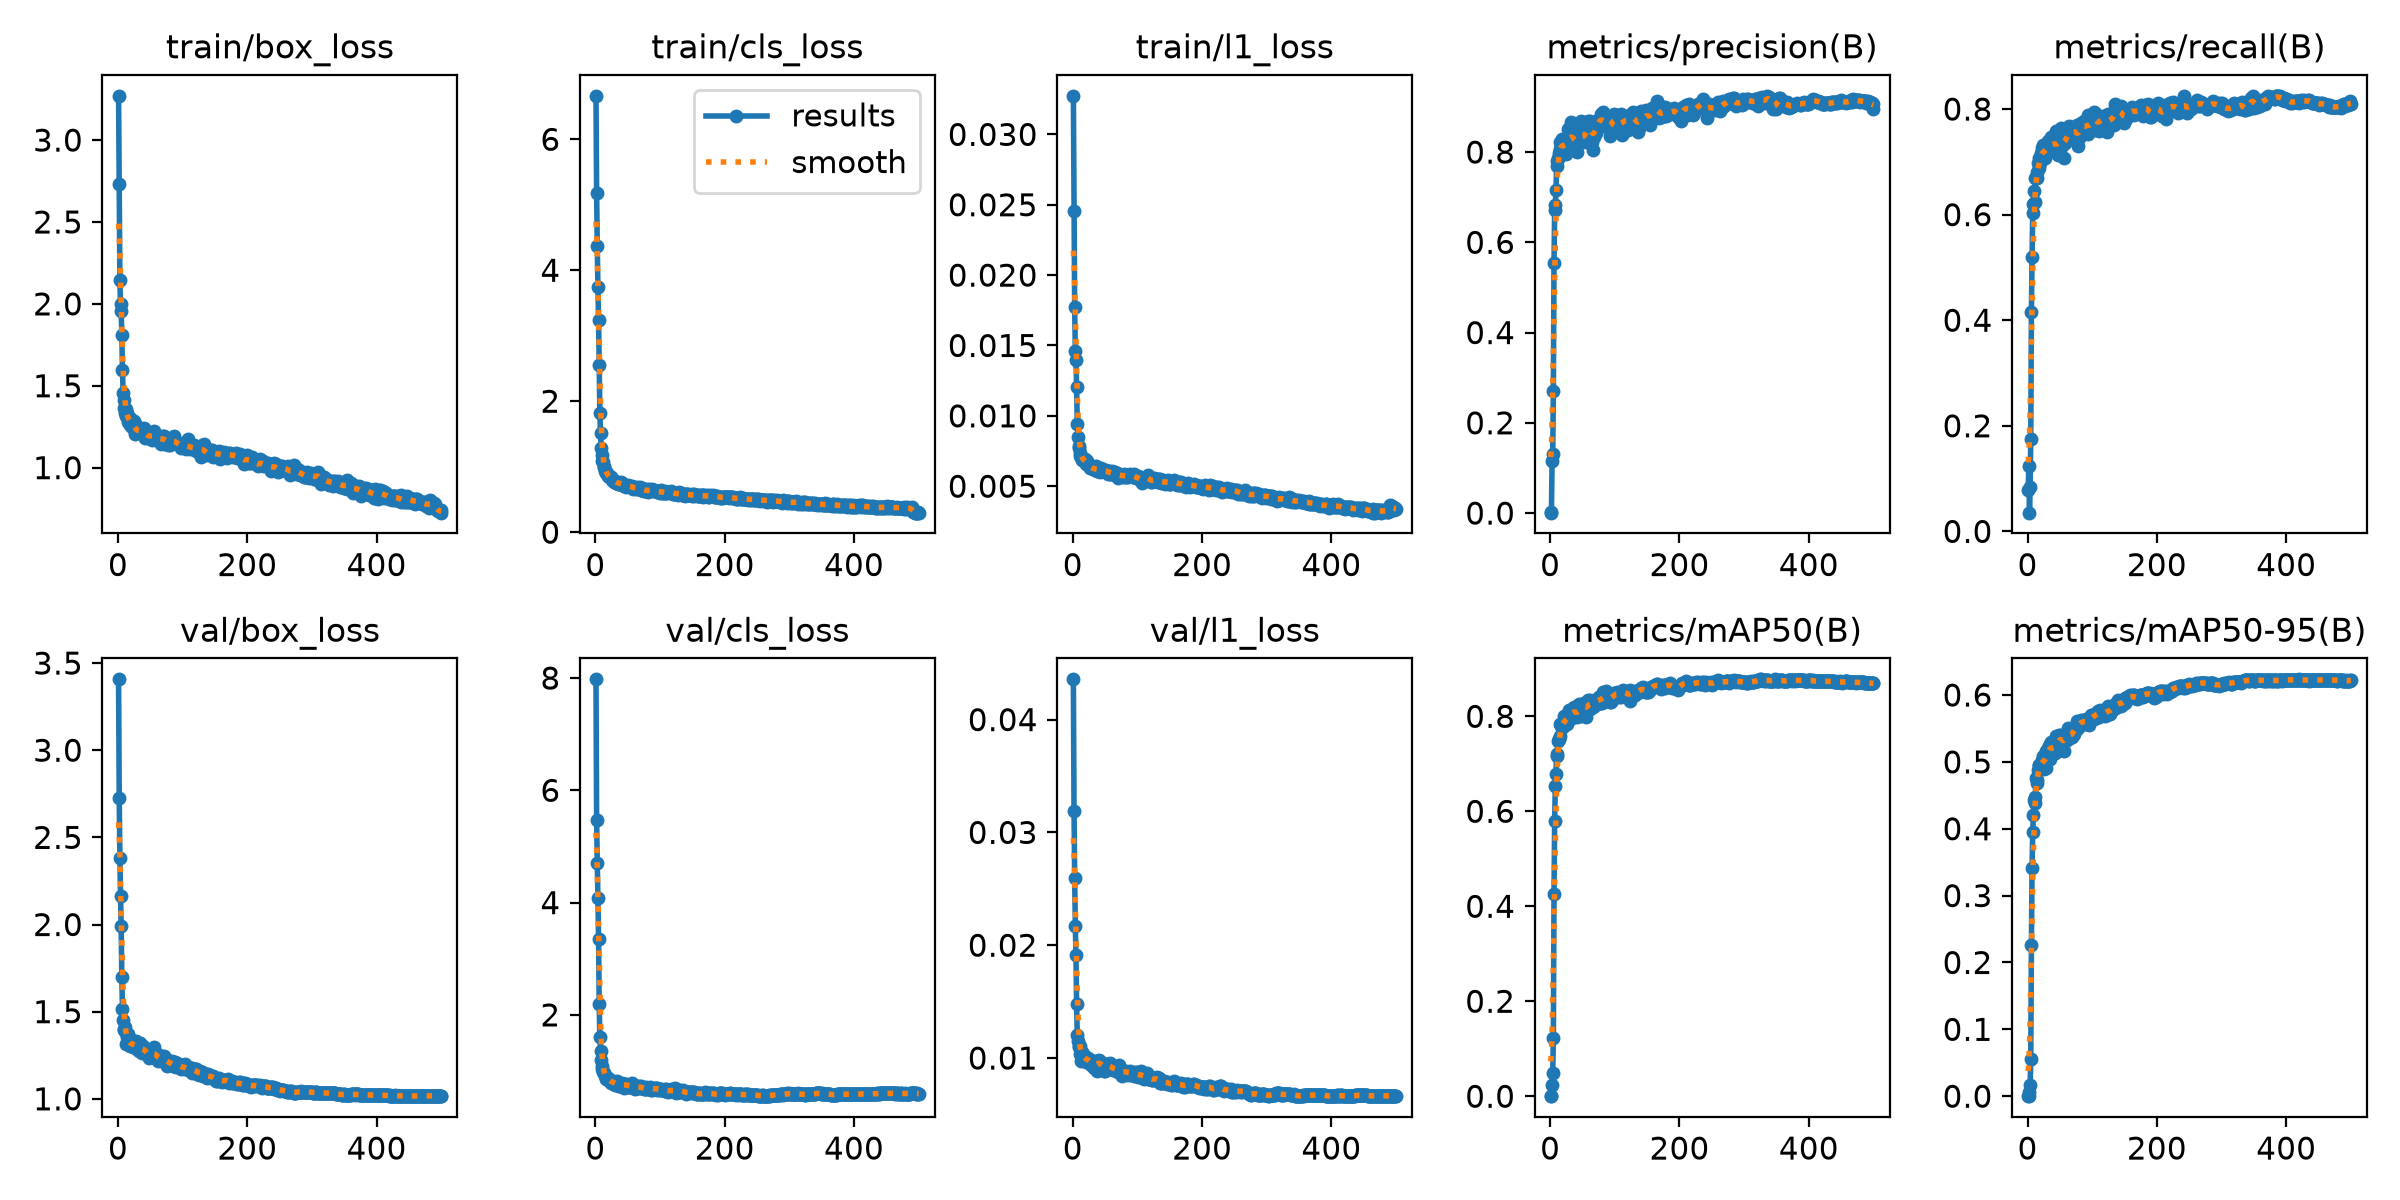

Source data for this figure (header and first rows):
epoch, time, train/box_loss, train/cls_loss, train/l1_loss, metrics/precision(B), metrics/recall(B), metrics/mAP50(B), metrics/mAP50-95(B), val/box_loss, val/cls_loss, val/l1_loss, lr/pg0, lr/pg1, lr/pg2
1, 41.15, 3.27, 6.664, 0.03274, 0.00089, 0.07914, 0.00017, 4e-05, 3.407, 7.977, 0.04357, 0.003314, 0.003314, 0.07017
2, 72.34, 2.731, 5.176, 0.02456, 0.00143, 0.1244, 0.00048, 0.00011, 2.726, 5.476, 0.03193, 0.006634, 0.006634, 0.04016
3, 102.7, 2.144, 4.366, 0.0177, 0.1152, 0.03547, 0.02433, 0.00673, 2.383, 4.701, 0.02595, 0.009941, 0.009941, 0.01013
4, 133.1, 2.001, 3.738, 0.01464, 0.131, 0.08396, 0.04828, 0.0162, 2.166, 4.085, 0.02174, 0.009941, 0.009941, 0.009941
5, 163.8, 1.954, 3.234, 0.01397, 0.2704, 0.1754, 0.1217, 0.05549, 1.992, 3.356, 0.01914, 0.009921, 0.009921, 0.009921
6, 200.7, 1.812, 2.556, 0.01206, 0.5532, 0.4161, 0.4266, 0.2263, 1.697, 2.186, 0.0148, 0.009901, 0.009901, 0.009901
7, 235.6, 1.594, 1.824, 0.00944, 0.6724, 0.5191, 0.5797, 0.3418, 1.515, 1.606, 0.01205, 0.009881, 0.009881, 0.009881
8, 270.2, 1.458, 1.51, 0.00853, 0.6817, 0.6035, 0.6527, 0.3956, 1.452, 1.358, 0.01154, 0.009861, 0.009861, 0.009861
9, 305.3, 1.41, 1.292, 0.00772, 0.715, 0.6194, 0.6793, 0.42, 1.401, 1.202, 0.01105, 0.009842, 0.009842, 0.009842
10, 341, 1.361, 1.182, 0.00784, 0.7696, 0.6455, 0.7216, 0.4424, 1.395, 1.043, 0.01097, 0.009822, 0.009822, 0.009822
11, 374.9, 1.336, 1.083, 0.00739, 0.7797, 0.623, 0.7172, 0.4378, 1.41, 1.083, 0.01107, 0.009802, 0.009802, 0.009802
12, 407.7, 1.361, 1.067, 0.00717, 0.7873, 0.6686, 0.749, 0.4481, 1.379, 0.9885, 0.01038, 0.009782, 0.009782, 0.009782
13, 440.4, 1.317, 0.9967, 0.00708, 0.7972, 0.67, 0.7531, 0.4762, 1.317, 0.9588, 0.00978, 0.009762, 0.009762, 0.009762
14, 473.2, 1.336, 0.9889, 0.00695, 0.7885, 0.6812, 0.7517, 0.4726, 1.352, 0.9589, 0.01008, 0.009743, 0.009743, 0.009743
15, 506, 1.301, 0.9395, 0.00683, 0.8071, 0.6685, 0.7576, 0.4684, 1.369, 0.9228, 0.0105, 0.009723, 0.009723, 0.009723
16, 539.8, 1.278, 0.9235, 0.00691, 0.8227, 0.6969, 0.7848, 0.488, 1.319, 0.8634, 0.01031, 0.009703, 0.009703, 0.009703
17, 573.3, 1.292, 0.9017, 0.00692, 0.8145, 0.7073, 0.7798, 0.495, 1.336, 0.8698, 0.00997, 0.009683, 0.009683, 0.009683
18, 606.3, 1.303, 0.9, 0.00676, 0.8299, 0.6883, 0.7797, 0.496, 1.319, 0.8847, 0.01027, 0.009663, 0.009663, 0.009663
19, 639, 1.262, 0.8652, 0.00691, 0.8148, 0.6986, 0.779, 0.4953, 1.3, 0.8677, 0.00985, 0.009644, 0.009644, 0.009644
20, 671.5, 1.282, 0.8506, 0.00661, 0.7966, 0.7011, 0.7779, 0.4924, 1.302, 0.8441, 0.00961, 0.009624, 0.009624, 0.009624
21, 704.2, 1.288, 0.856, 0.00683, 0.8256, 0.7166, 0.7898, 0.4955, 1.326, 0.85, 0.01001, 0.009604, 0.009604, 0.009604
22, 736.7, 1.248, 0.8442, 0.00678, 0.8108, 0.7263, 0.8015, 0.4982, 1.336, 0.8157, 0.00992, 0.009584, 0.009584, 0.009584
23, 769.6, 1.283, 0.8389, 0.00657, 0.8228, 0.7166, 0.7893, 0.5029, 1.298, 0.8346, 0.00977, 0.009564, 0.009564, 0.009564
24, 802.3, 1.243, 0.8372, 0.00659, 0.8171, 0.731, 0.7979, 0.5082, 1.308, 0.7899, 0.01002, 0.009545, 0.009545, 0.009545
25, 835.1, 1.284, 0.8356, 0.00642, 0.7948, 0.7198, 0.7901, 0.5006, 1.305, 0.8042, 0.00973, 0.009525, 0.009525, 0.009525
26, 868, 1.231, 0.7936, 0.00648, 0.8104, 0.7175, 0.7833, 0.4899, 1.319, 0.8049, 0.00976, 0.009505, 0.009505, 0.009505
27, 900.9, 1.203, 0.7881, 0.00632, 0.8512, 0.7074, 0.798, 0.5096, 1.31, 0.8307, 0.00972, 0.009485, 0.009485, 0.009485
28, 933.6, 1.263, 0.7992, 0.00635, 0.8072, 0.7221, 0.7898, 0.4913, 1.332, 0.8055, 0.00979, 0.009465, 0.009465, 0.009465
29, 966.5, 1.221, 0.771, 0.00628, 0.8513, 0.7228, 0.8132, 0.516, 1.284, 0.7771, 0.00937, 0.009446, 0.009446, 0.009446
30, 999.1, 1.222, 0.7642, 0.0063, 0.8205, 0.7238, 0.8006, 0.5009, 1.289, 0.8056, 0.0094, 0.009426, 0.009426, 0.009426
31, 1032, 1.222, 0.7794, 0.00638, 0.8198, 0.739, 0.8014, 0.5167, 1.308, 0.7566, 0.00962, 0.009406, 0.009406, 0.009406
32, 1064, 1.216, 0.7499, 0.00622, 0.8656, 0.7186, 0.8132, 0.5212, 1.274, 0.7765, 0.0093, 0.009386, 0.009386, 0.009386
33, 1097, 1.22, 0.7691, 0.0062, 0.8279, 0.7403, 0.814, 0.5236, 1.28, 0.7493, 0.0091, 0.009366, 0.009366, 0.009366
34, 1130, 1.234, 0.7638, 0.00616, 0.8365, 0.7222, 0.7971, 0.5046, 1.319, 0.8164, 0.00978, 0.009347, 0.009347, 0.009347
35, 1163, 1.237, 0.7368, 0.00619, 0.8325, 0.726, 0.8019, 0.5266, 1.271, 0.7708, 0.00914, 0.009327, 0.009327, 0.009327
36, 1195, 1.23, 0.7493, 0.00642, 0.8168, 0.7475, 0.8132, 0.5219, 1.299, 0.7351, 0.00961, 0.009307, 0.009307, 0.009307
37, 1230, 1.215, 0.737, 0.00606, 0.8489, 0.72, 0.8187, 0.5302, 1.26, 0.7258, 0.00882, 0.009287, 0.009287, 0.009287
38, 1265, 1.219, 0.7479, 0.00617, 0.8231, 0.7456, 0.8108, 0.5226, 1.286, 0.748, 0.0096, 0.009267, 0.009267, 0.009267
39, 1300, 1.224, 0.7471, 0.00621, 0.8071, 0.7396, 0.8042, 0.519, 1.304, 0.7684, 0.00977, 0.009248, 0.009248, 0.009248
40, 1333, 1.235, 0.7605, 0.00618, 0.8381, 0.7244, 0.8126, 0.5205, 1.285, 0.7435, 0.00968, 0.009228, 0.009228, 0.009228
41, 1366, 1.24, 0.7513, 0.00617, 0.7997, 0.733, 0.799, 0.5139, 1.289, 0.7832, 0.00982, 0.009208, 0.009208, 0.009208
42, 1402, 1.182, 0.7139, 0.00602, 0.8476, 0.731, 0.8076, 0.513, 1.283, 0.7674, 0.00946, 0.009188, 0.009188, 0.009188
43, 1436, 1.193, 0.7179, 0.0063, 0.8228, 0.7252, 0.8052, 0.5204, 1.261, 0.7717, 0.00941, 0.009168, 0.009168, 0.009168
44, 1470, 1.216, 0.725, 0.00607, 0.835, 0.7592, 0.8254, 0.5381, 1.268, 0.7033, 0.00953, 0.009149, 0.009149, 0.009149
45, 1504, 1.195, 0.7105, 0.00607, 0.8265, 0.7269, 0.8044, 0.5232, 1.269, 0.7558, 0.00947, 0.009129, 0.009129, 0.009129
46, 1537, 1.201, 0.7166, 0.00608, 0.8245, 0.7382, 0.8104, 0.525, 1.252, 0.7748, 0.00919, 0.009109, 0.009109, 0.009109
47, 1570, 1.182, 0.6951, 0.00609, 0.8249, 0.7126, 0.8002, 0.5156, 1.266, 0.7772, 0.00954, 0.009089, 0.009089, 0.009089
48, 1604, 1.187, 0.7022, 0.00614, 0.8688, 0.7191, 0.8213, 0.54, 1.233, 0.7393, 0.00886, 0.009069, 0.009069, 0.009069
49, 1637, 1.197, 0.7053, 0.00607, 0.8326, 0.7493, 0.8217, 0.534, 1.25, 0.7571, 0.00942, 0.00905, 0.00905, 0.00905
50, 1673, 1.203, 0.7108, 0.00607, 0.8233, 0.7497, 0.8266, 0.541, 1.237, 0.7217, 0.00885, 0.00903, 0.00903, 0.00903
51, 1708, 1.203, 0.7171, 0.00611, 0.8266, 0.7436, 0.8222, 0.5343, 1.245, 0.7412, 0.00911, 0.00901, 0.00901, 0.00901
52, 1744, 1.167, 0.7025, 0.00618, 0.8436, 0.7641, 0.8279, 0.539, 1.241, 0.7133, 0.00907, 0.00899, 0.00899, 0.00899
53, 1782, 1.186, 0.6935, 0.00606, 0.8294, 0.7478, 0.8205, 0.5345, 1.25, 0.7374, 0.00931, 0.00897, 0.00897, 0.00897
54, 1818, 1.208, 0.701, 0.00586, 0.8365, 0.7292, 0.8157, 0.528, 1.247, 0.7413, 0.00932, 0.008951, 0.008951, 0.008951
55, 1854, 1.185, 0.6935, 0.00605, 0.8224, 0.7434, 0.8149, 0.5306, 1.255, 0.7615, 0.00915, 0.008931, 0.008931, 0.008931
56, 1888, 1.223, 0.7109, 0.00609, 0.8475, 0.7068, 0.7995, 0.5161, 1.297, 0.7944, 0.00948, 0.008911, 0.008911, 0.008911
57, 1924, 1.185, 0.6882, 0.00603, 0.8619, 0.741, 0.8253, 0.5374, 1.268, 0.709, 0.00955, 0.008891, 0.008891, 0.008891
58, 1959, 1.207, 0.6901, 0.00585, 0.8548, 0.7361, 0.8248, 0.5308, 1.262, 0.7273, 0.00943, 0.008871, 0.008871, 0.008871
59, 1994, 1.167, 0.6647, 0.00588, 0.869, 0.7395, 0.8335, 0.5385, 1.246, 0.7022, 0.00911, 0.008852, 0.008852, 0.008852
60, 2029, 1.202, 0.6783, 0.00594, 0.842, 0.7483, 0.8239, 0.537, 1.236, 0.7162, 0.00903, 0.008832, 0.008832, 0.008832
... 440 more rows
